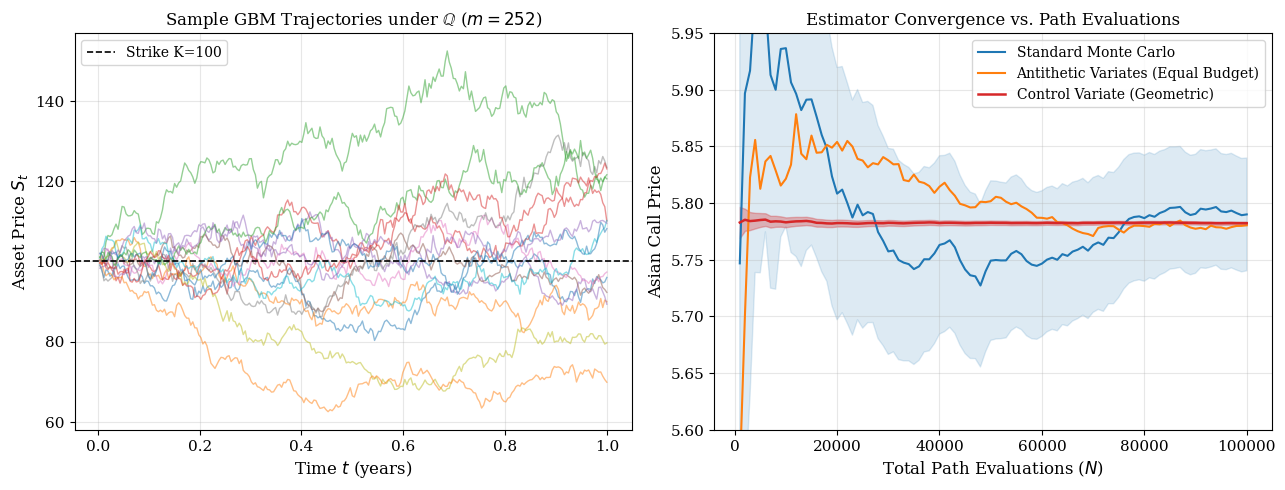

Generate this figure with matplotlib:
import time
import matplotlib.pyplot as plt
import numpy as np
from scipy.stats import norm

# Academic publication plot styling
plt.rcParams.update({
    "font.family": "serif",
    "font.size": 11,
    "axes.labelsize": 12,
    "axes.titlesize": 12,
    "legend.fontsize": 10,
    "figure.dpi": 300,
})


def closed_form_geometric_asian_call(S0, K, r, sigma, T, m):
  """Computes the exact analytical price of a discrete Geometric Asian Call."""
  sigma_tilde = sigma * np.sqrt((m + 1) * (2 * m + 1) / (6 * m**2))
  r_tilde = (r - 0.5 * sigma**2) * ((m + 1) / (2 * m)) + 0.5 * sigma_tilde**2

  d1 = (np.log(S0 / K) + (r_tilde + 0.5 * sigma_tilde**2) * T) / (
      sigma_tilde * np.sqrt(T)
  )
  d2 = d1 - sigma_tilde * np.sqrt(T)

  price = np.exp(-r * T) * (
      S0 * np.exp(r_tilde * T) * norm.cdf(d1) - K * norm.cdf(d2)
  )
  return price, sigma_tilde, r_tilde, d1, d2


def turnbull_wakeman_moment_matching(S0, K, r, sigma, T, m):
  """Computes the standard Turnbull-Wakeman log-normal moment-matching benchmark (~5.80)."""
  dt = T / m
  t_grid = np.arange(1, m + 1) * dt
  M1 = (S0 / m) * np.sum(np.exp(r * t_grid))

  i_grid, j_grid = np.meshgrid(t_grid, t_grid)
  cov_mat = np.exp(r * (i_grid + j_grid) + sigma**2 * np.minimum(i_grid, j_grid))
  M2 = (S0**2 / m**2) * np.sum(cov_mat)

  sigma_A = np.sqrt(np.log(M2 / (M1**2)) / T)
  d1 = (np.log(M1 / K) + 0.5 * sigma_A**2 * T) / (sigma_A * np.sqrt(T))
  d2 = d1 - sigma_A * np.sqrt(T)
  return np.exp(-r * T) * (M1 * norm.cdf(d1) - K * norm.cdf(d2))


def run_clean_simulation(S0, K, r, sigma, T, m, N=100000, N_pilot=10000, seed=42):
  rng = np.random.default_rng(seed)
  dt = T / m
  C_G_exact, sig_t, r_t, d1, d2 = closed_form_geometric_asian_call(
      S0, K, r, sigma, T, m
  )

  # 1. Independent Pilot for beta*
  t0_cv = time.perf_counter()
  Z_pilot = rng.standard_normal((N_pilot, m))
  log_ret_p = (r - 0.5 * sigma**2) * dt + sigma * np.sqrt(dt) * Z_pilot
  S_p = S0 * np.exp(np.cumsum(log_ret_p, axis=1))
  Y_p = np.exp(-r * T) * np.maximum(np.mean(S_p, axis=1) - K, 0)
  X_p = np.exp(-r * T) * np.maximum(np.exp(np.mean(np.log(S_p), axis=1)) - K, 0)

  cov_p = np.cov(X_p, Y_p, ddof=1)
  beta_hat = cov_p[0, 1] / cov_p[0, 0]

  # 2. Main Simulation (Standard MC & Control Variate)
  t0_mc = time.perf_counter()
  Z = rng.standard_normal((N, m))
  log_ret = (r - 0.5 * sigma**2) * dt + sigma * np.sqrt(dt) * Z
  S = S0 * np.exp(np.cumsum(log_ret, axis=1))

  A_T = np.mean(S, axis=1)
  Y_mc = np.exp(-r * T) * np.maximum(A_T - K, 0)
  time_mc = time.perf_counter() - t0_mc

  t0_cv_calc = time.perf_counter()
  G_T = np.exp(np.mean(np.log(S), axis=1))
  X_mc = np.exp(-r * T) * np.maximum(G_T - K, 0)
  Y_cv = Y_mc - beta_hat * (X_mc - C_G_exact)
  time_cv = (t0_mc - t0_cv) + time_mc + (time.perf_counter() - t0_cv_calc)

  corr_XY = np.corrcoef(X_mc, Y_mc)[0, 1]

  # 3. Antithetic Variates (Equal budget: N/2 pairs = N paths)
  N_pairs = N // 2
  t0_anti = time.perf_counter()
  Z_half = Z[:N_pairs, :]
  log_pos = (r - 0.5 * sigma**2) * dt + sigma * np.sqrt(dt) * Z_half
  log_neg = (r - 0.5 * sigma**2) * dt - sigma * np.sqrt(dt) * Z_half
  S_pos = S0 * np.exp(np.cumsum(log_pos, axis=1))
  S_neg = S0 * np.exp(np.cumsum(log_neg, axis=1))
  Y_pos = np.exp(-r * T) * np.maximum(np.mean(S_pos, axis=1) - K, 0)
  Y_neg = np.exp(-r * T) * np.maximum(np.mean(S_neg, axis=1) - K, 0)
  Y_anti = 0.5 * (Y_pos + Y_neg)
  time_anti = time.perf_counter() - t0_anti

  return {
      "S": S,
      "Y_mc": Y_mc,
      "Y_anti": Y_anti,
      "Y_cv": Y_cv,
      "C_G": C_G_exact,
      "sig_t": sig_t,
      "r_t": r_t,
      "d1": d1,
      "d2": d2,
      "beta_hat": beta_hat,
      "corr_XY": corr_XY,
      "times": (time_mc, time_anti, time_cv),
  }


if __name__ == "__main__":
  S0, K, r, sigma, T, m, N = 100.0, 100.0, 0.05, 0.20, 1.0, 252, 100000

  res = run_clean_simulation(S0, K, r, sigma, T, m, N=N, seed=42)
  c_tw = turnbull_wakeman_moment_matching(S0, K, r, sigma, T, m)

  print(f"[Exact Discrete Analytical] C_G = {res['C_G']:.6f}")
  print(f"[Turnbull-Wakeman Benchmark] C_TW = {c_tw:.4f}")
  print(
      f"[Pilot Estimation] beta_hat = {res['beta_hat']:.4f}, rho = {res['corr_XY']:.6f}"
  )

  se_mc = np.std(res["Y_mc"], ddof=1) / np.sqrt(N)
  se_anti = np.std(res["Y_anti"], ddof=1) / np.sqrt(N // 2)
  se_cv = np.std(res["Y_cv"], ddof=1) / np.sqrt(N)
  t_mc, t_anti, t_cv = res["times"]

  for name, sample, se, t_exec in [
      ("Standard MC (N paths)", res["Y_mc"], se_mc, t_mc),
      ("Antithetic (N/2 pairs)", res["Y_anti"], se_anti, t_anti),
      ("Control Variate (N paths)", res["Y_cv"], se_cv, t_cv),
  ]:
    mean = np.mean(sample)
    vrf = (se_mc / se) ** 2
    eff = vrf * (t_mc / t_exec)
    print(
        f"{name:26s} | Price: {mean:.4f} | SE: {se:.4f} | "
        f"95% CI: [{mean-1.96*se:.4f}, {mean+1.96*se:.4f}] | "
        f"VRF: {vrf:7.1f}x | CPU: {t_exec:.2f}s | Net Gain: {eff:6.1f}x"
    )

  # Figure
  fig, (ax1, ax2) = plt.subplots(1, 2, figsize=(13, 5))
  time_grid = np.linspace(T / m, T, m)
  for i in range(15):
    ax1.plot(time_grid, res["S"][i], alpha=0.5, lw=1)
  ax1.axhline(K, color="black", linestyle="--", lw=1.2, label=f"Strike K={K:.0f}")
  ax1.set_title(r"Sample GBM Trajectories under $\mathbb{Q}$ ($m=252$)")
  ax1.set_xlabel("Time $t$ (years)")
  ax1.set_ylabel("Asset Price $S_t$")
  ax1.legend(loc="upper left")
  ax1.grid(True, alpha=0.3)

  eval_grid = np.arange(1000, N + 1, 1000)
  pair_grid = eval_grid // 2
  cum_mc = np.cumsum(res["Y_mc"])[eval_grid - 1] / eval_grid
  cum_anti = np.cumsum(res["Y_anti"])[pair_grid - 1] / pair_grid
  cum_cv = np.cumsum(res["Y_cv"])[eval_grid - 1] / eval_grid

  se_mc_g = np.std(res["Y_mc"], ddof=1) / np.sqrt(eval_grid)
  se_cv_g = np.std(res["Y_cv"], ddof=1) / np.sqrt(eval_grid)

  ax2.plot(eval_grid, cum_mc, label="Standard Monte Carlo", color="#1f77b4")
  ax2.fill_between(
      eval_grid,
      cum_mc - 1.96 * se_mc_g,
      cum_mc + 1.96 * se_mc_g,
      color="#1f77b4",
      alpha=0.15,
  )
  ax2.plot(
      eval_grid,
      cum_anti,
      label="Antithetic Variates (Equal Budget)",
      color="#ff7f0e",
  )
  ax2.plot(
      eval_grid,
      cum_cv,
      label="Control Variate (Geometric)",
      color="#d62728",
      lw=1.8,
  )
  ax2.fill_between(
      eval_grid,
      cum_cv - 1.96 * se_cv_g,
      cum_cv + 1.96 * se_cv_g,
      color="#d62728",
      alpha=0.3,
  )

  ax2.set_title("Estimator Convergence vs. Path Evaluations")
  ax2.set_xlabel("Total Path Evaluations ($N$)")
  ax2.set_ylabel("Asian Call Price")
  ax2.set_ylim(5.60, 5.95)
  ax2.legend(loc="upper right")
  ax2.grid(True, alpha=0.3)

  plt.tight_layout()
  plt.savefig("convergence_mc.png")
